Labelled photos from "ripeness_multistage", an image-classification folder in ShyamAlancode/Fruit-Screening. The possible labels are: immature, mature, semi mature.

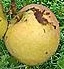
Label: semi mature

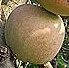
Label: semi mature

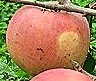
Label: mature

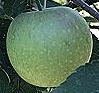
Label: immature

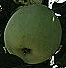
Label: immature

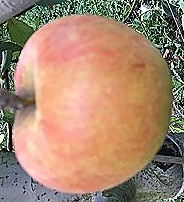
Label: mature
